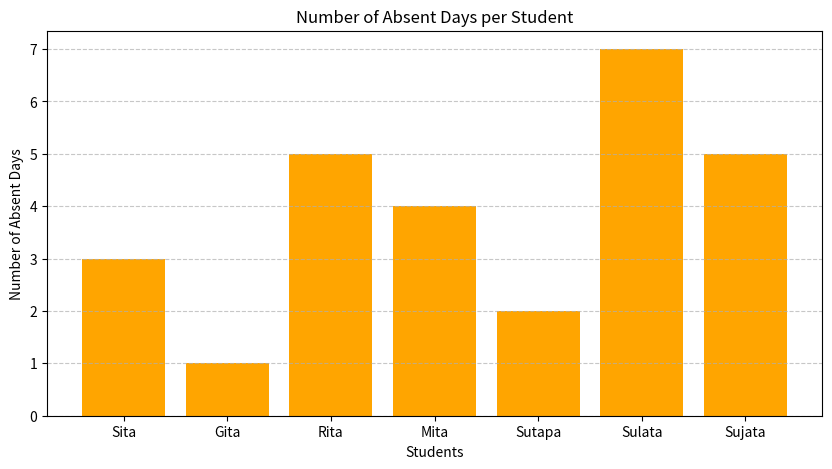

Reproduce this figure in Python.
import pandas as pd

data = {
    "Date": [
        "21-07-2025",
        "22-07-2025",
        "23-07-2025",
        "24-07-2025",
        "25-07-2025",
        "28-07-2025",
        "29-07-2025",
        "30-07-2025",
        "31-07-2025",
        "01-08-2025",
    ],
    "Attendance": [1, 0, 1, 0, 1, 1, 1, 0, 0, 1],
}

df = pd.DataFrame(data)
print(df)
absent_days = (df["Attendance"] == 0).sum()

print("\nNumber of Absent days: ", absent_days)

import pandas as pd
import matplotlib.pyplot as plt

data = {
    "Date": [
        "21-07-2025",
        "22-07-2025",
        "23-07-2025",
        "24-07-2025",
        "25-07-2025",
        "28-07-2025",
        "29-07-2025",
        "30-07-2025",
        "31-07-2025",
        "01-08-2025",
    ],
    "Sita": [1, 0, 1, 1, 0, 1, 1, 1, 0, 1],
    "Gita": [1, 1, 0, 1, 1, 1, 1, 1, 1, 1],
    "Rita": [1, 0, 1, 0, 1, 1, 1, 0, 0, 0],
    "Mita": [1, 1, 0, 0, 1, 0, 1, 0, 1, 1],
    "Sutapa": [1, 1, 1, 0, 1, 1, 1, 1, 1, 0],
    "Sulata": [0, 0, 0, 1, 1, 0, 1, 0, 0, 0],
    "Sujata": [1, 1, 0, 1, 0, 1, 1, 0, 0, 0],
}

df = pd.DataFrame(data)
print(df)
absent_days = (
    df[["Sita", "Gita", "Rita", "Mita", "Sutapa", "Sulata", "Sujata"]] == 0
).sum()

print("\nNumber of Absent days per student:")
print(absent_days)

plt.figure(figsize=(10, 5))
plt.bar(absent_days.index, absent_days.values, color="orange")

plt.title("Number of Absent Days per Student")
plt.xlabel("Students")
plt.ylabel("Number of Absent Days")
plt.grid(axis="y", linestyle="--", alpha=0.7)

plt.show()